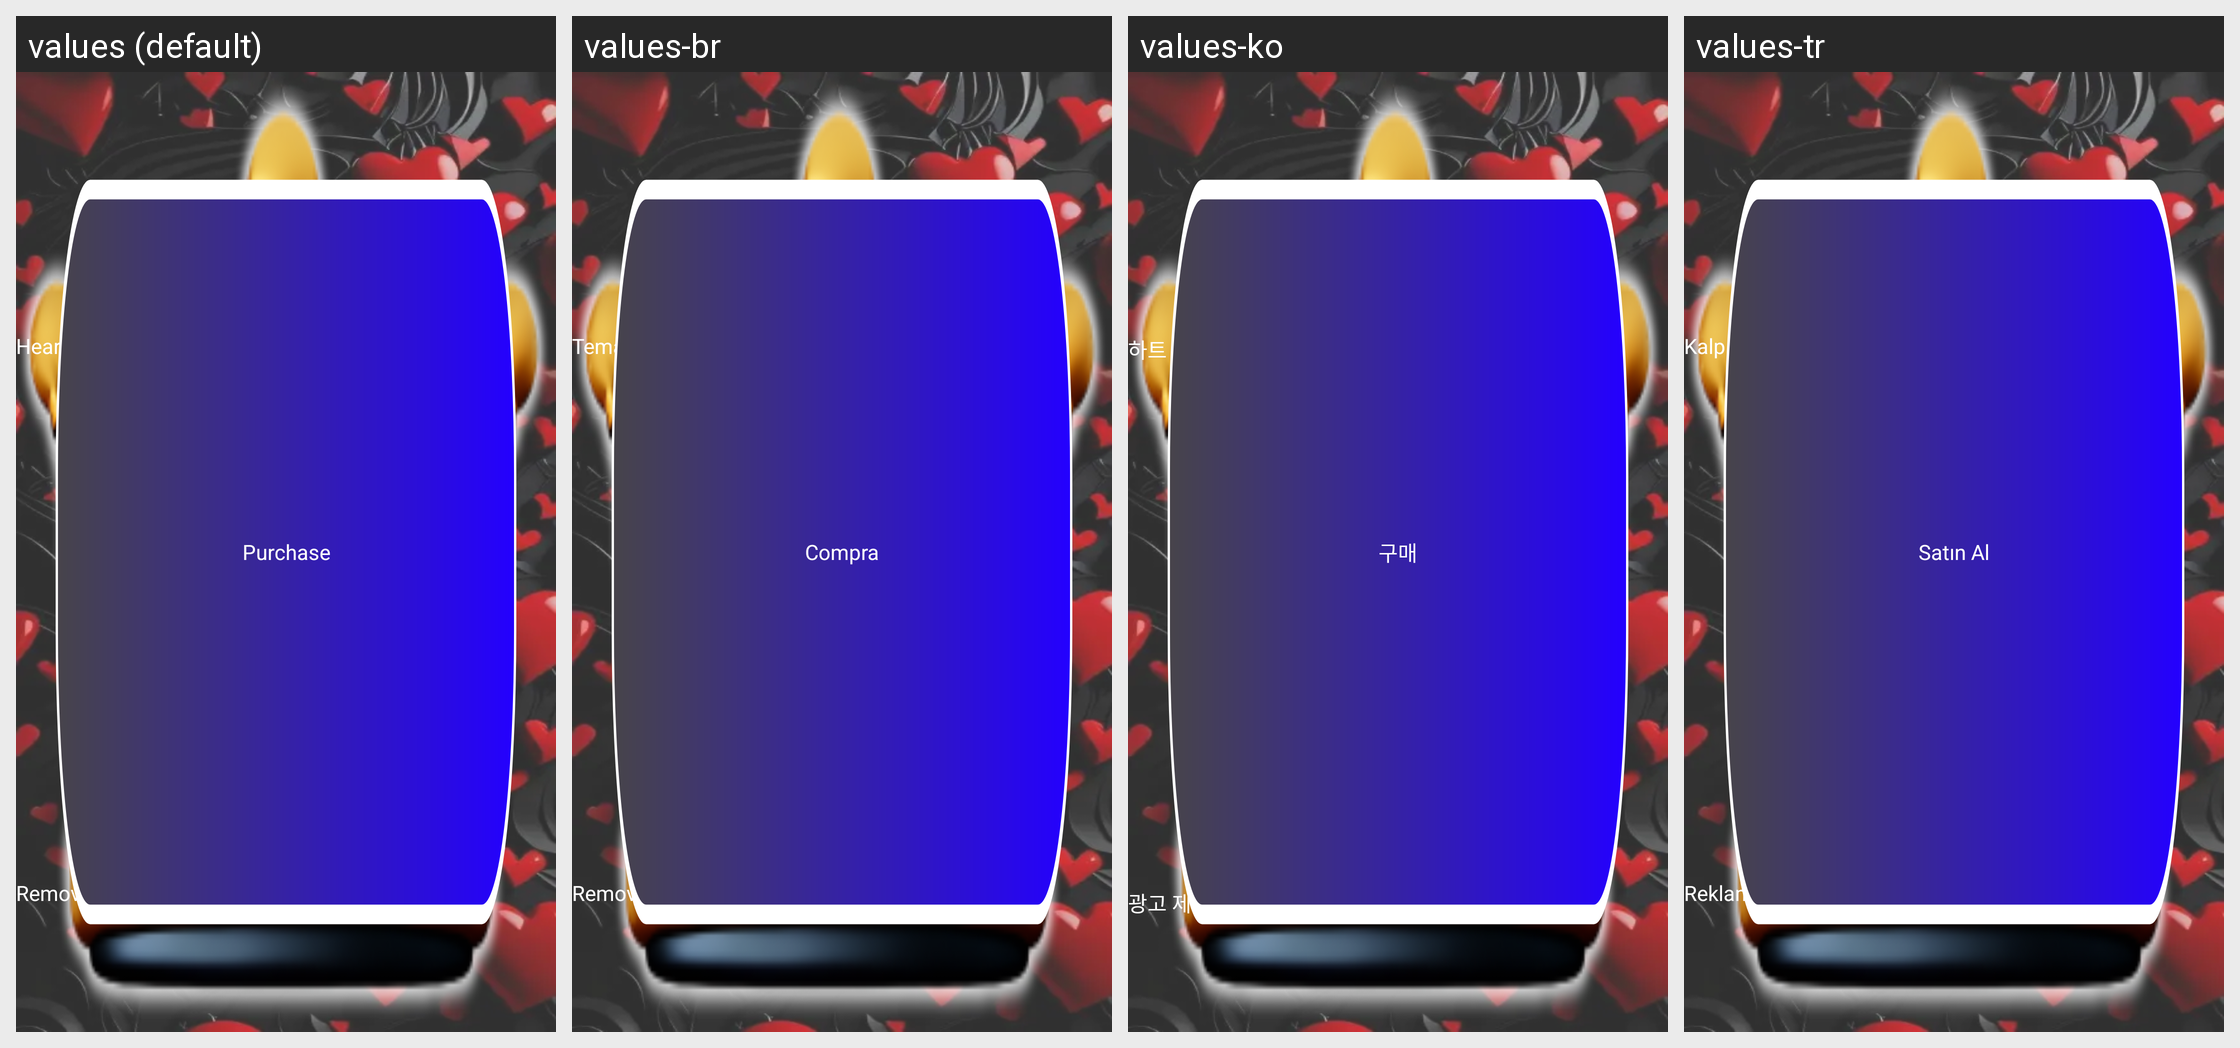

Strings drawn on this Android screen and how each of the app's shown locales translates them:
Android screen res/layout/fragment_premium_screen.xml rendered under 4 locales, left to right: values (default), values-br, values-ko, values-tr. Device: Nexus 5 (rendered at 1080×1920; each locale shown at half size, 540×960, under a caption strip naming it); theme Theme.ZipperApp.
Other locales in the repository, not shown: values-af, values-ar, values-bag, values-ca, values-de, values-es, values-fr, values-hi, values-it, values-ja, values-ky, values-mk, values-nl, values-pt, values-rom, values-ru, values-uk, values-ur.
Strings drawn on this screen, with the default value and each locale's value (text and hints the layout hard-codes, and strings that could not be matched under every locale, appear in the picture but are not listed):

ad_free_app
  values: Remove Ads
  values-br: Remover anúncios
  values-ko: 광고 제거
  values-tr: Reklamları Kaldır

zipperStyle
  values: Zippers Style
  values-br: Estilo de zíper
  values-ko: 지퍼 스타일
  values-tr: Kilit Stili

heart_theme
  values: Heart Theme
  values-br: Tema do coração
  values-ko: 하트 테마
  values-tr: Kalp Teması

row_style
  values: Row Style
  values-br: Estilo de linha
  values-ko: 행 스타일
  values-tr: Satır Stili

purchase
  values: Purchase
  values-br: Compra
  values-ko: 구매
  values-tr: Satın Al
